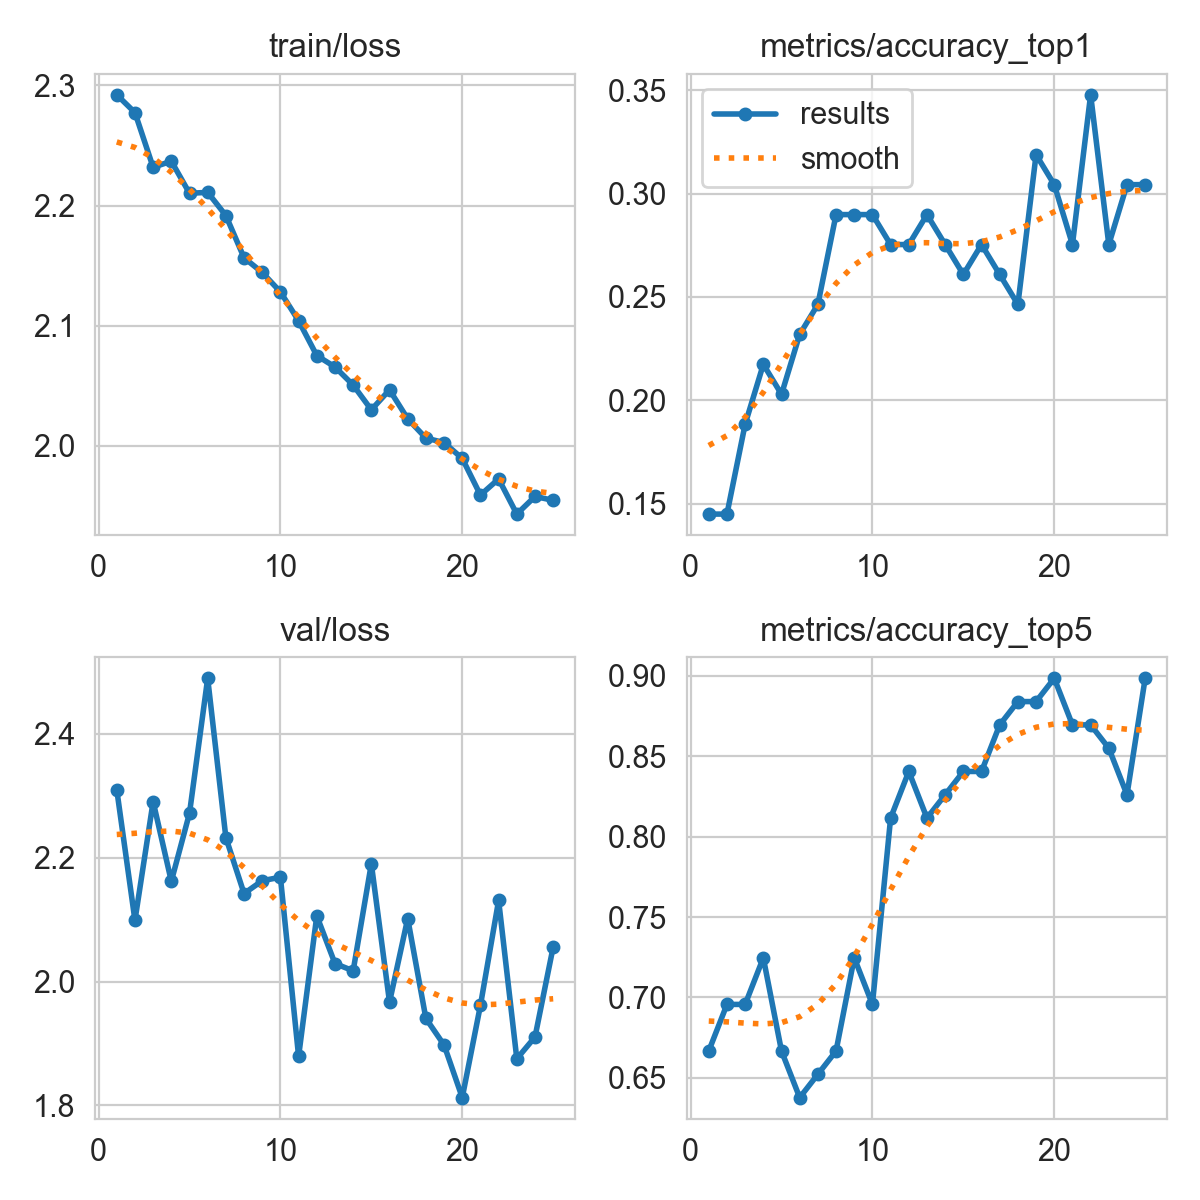

The file beside this chart, header and first rows:
epoch, time, train/loss, metrics/accuracy_top1, metrics/accuracy_top5, val/loss, lr/pg0, lr/pg1, lr/pg2, lr/pg3, lr/pg4, lr/pg5, lr/pg6, lr/pg7
1, 68.91, 2.292, 0.1449, 0.6667, 2.31, 5.1e-05, 1.7e-05, 5.1e-05, 1.7e-05, 0.08305, 0.08302, 5.1e-05, 1.7e-05
2, 136.8, 2.277, 0.1449, 0.6956, 2.099, 0.0001008, 3.3614e-05, 0.0001008, 3.3614e-05, 0.0651, 0.06503, 0.0001008, 3.3614e-05
3, 198.8, 2.232, 0.1884, 0.6956, 2.291, 0.0001464, 4.88024e-05, 0.0001464, 4.88024e-05, 0.04715, 0.04705, 0.0001464, 4.88024e-05
4, 238.7, 2.237, 0.2174, 0.7246, 2.162, 0.0001877, 6.25652e-05, 0.0001877, 6.25652e-05, 0.02919, 0.02906, 0.0001877, 6.25652e-05
5, 278.5, 2.21, 0.2029, 0.6667, 2.272, 0.0002247, 7.49024e-05, 0.0002247, 7.49024e-05, 0.01122, 0.01107, 0.0002247, 7.49024e-05
6, 318.1, 2.211, 0.2319, 0.6377, 2.49, 0.0002406, 8.02e-05, 0.0002406, 8.02e-05, 0.0002406, 8.02e-05, 0.0002406, 8.02e-05
7, 358.4, 2.192, 0.2464, 0.6522, 2.233, 0.0002287, 7.624e-05, 0.0002287, 7.624e-05, 0.0002287, 7.624e-05, 0.0002287, 7.624e-05
8, 398.4, 2.157, 0.2899, 0.6667, 2.142, 0.0002168, 7.228e-05, 0.0002168, 7.228e-05, 0.0002168, 7.228e-05, 0.0002168, 7.228e-05
9, 438, 2.144, 0.2899, 0.7246, 2.163, 0.000205, 6.832e-05, 0.000205, 6.832e-05, 0.000205, 6.832e-05, 0.000205, 6.832e-05
10, 477.9, 2.128, 0.2899, 0.6956, 2.169, 0.0001931, 6.436e-05, 0.0001931, 6.436e-05, 0.0001931, 6.436e-05, 0.0001931, 6.436e-05
11, 517.6, 2.104, 0.2754, 0.8116, 1.879, 0.0001812, 6.04e-05, 0.0001812, 6.04e-05, 0.0001812, 6.04e-05, 0.0001812, 6.04e-05
12, 557.2, 2.075, 0.2754, 0.8406, 2.106, 0.0001693, 5.644e-05, 0.0001693, 5.644e-05, 0.0001693, 5.644e-05, 0.0001693, 5.644e-05
13, 597, 2.066, 0.2899, 0.8116, 2.029, 0.0001574, 5.248e-05, 0.0001574, 5.248e-05, 0.0001574, 5.248e-05, 0.0001574, 5.248e-05
14, 636.9, 2.051, 0.2754, 0.8261, 2.017, 0.0001456, 4.852e-05, 0.0001456, 4.852e-05, 0.0001456, 4.852e-05, 0.0001456, 4.852e-05
15, 676.5, 2.03, 0.2609, 0.8406, 2.19, 0.0001337, 4.456e-05, 0.0001337, 4.456e-05, 0.0001337, 4.456e-05, 0.0001337, 4.456e-05
16, 716.4, 2.047, 0.2754, 0.8406, 1.967, 0.0001218, 4.06e-05, 0.0001218, 4.06e-05, 0.0001218, 4.06e-05, 0.0001218, 4.06e-05
17, 756.3, 2.022, 0.2609, 0.8696, 2.102, 0.0001099, 3.664e-05, 0.0001099, 3.664e-05, 0.0001099, 3.664e-05, 0.0001099, 3.664e-05
18, 796.3, 2.006, 0.2464, 0.8841, 1.94, 9.804e-05, 3.268e-05, 9.804e-05, 3.268e-05, 9.804e-05, 3.268e-05, 9.804e-05, 3.268e-05
19, 836.3, 2.003, 0.3188, 0.8841, 1.898, 8.616e-05, 2.872e-05, 8.616e-05, 2.872e-05, 8.616e-05, 2.872e-05, 8.616e-05, 2.872e-05
20, 876.7, 1.989, 0.3044, 0.8985, 1.813, 7.428e-05, 2.476e-05, 7.428e-05, 2.476e-05, 7.428e-05, 2.476e-05, 7.428e-05, 2.476e-05
21, 916.9, 1.959, 0.2754, 0.8696, 1.962, 6.24e-05, 2.08e-05, 6.24e-05, 2.08e-05, 6.24e-05, 2.08e-05, 6.24e-05, 2.08e-05
22, 957, 1.972, 0.3478, 0.8696, 2.131, 5.052e-05, 1.684e-05, 5.052e-05, 1.684e-05, 5.052e-05, 1.684e-05, 5.052e-05, 1.684e-05
23, 996.9, 1.943, 0.2754, 0.8551, 1.875, 3.864e-05, 1.288e-05, 3.864e-05, 1.288e-05, 3.864e-05, 1.288e-05, 3.864e-05, 1.288e-05
24, 1037, 1.958, 0.3044, 0.8261, 1.91, 2.676e-05, 8.92e-06, 2.676e-05, 8.92e-06, 2.676e-05, 8.92e-06, 2.676e-05, 8.92e-06
25, 1077, 1.955, 0.3044, 0.8985, 2.056, 1.488e-05, 4.96e-06, 1.488e-05, 4.96e-06, 1.488e-05, 4.96e-06, 1.488e-05, 4.96e-06
